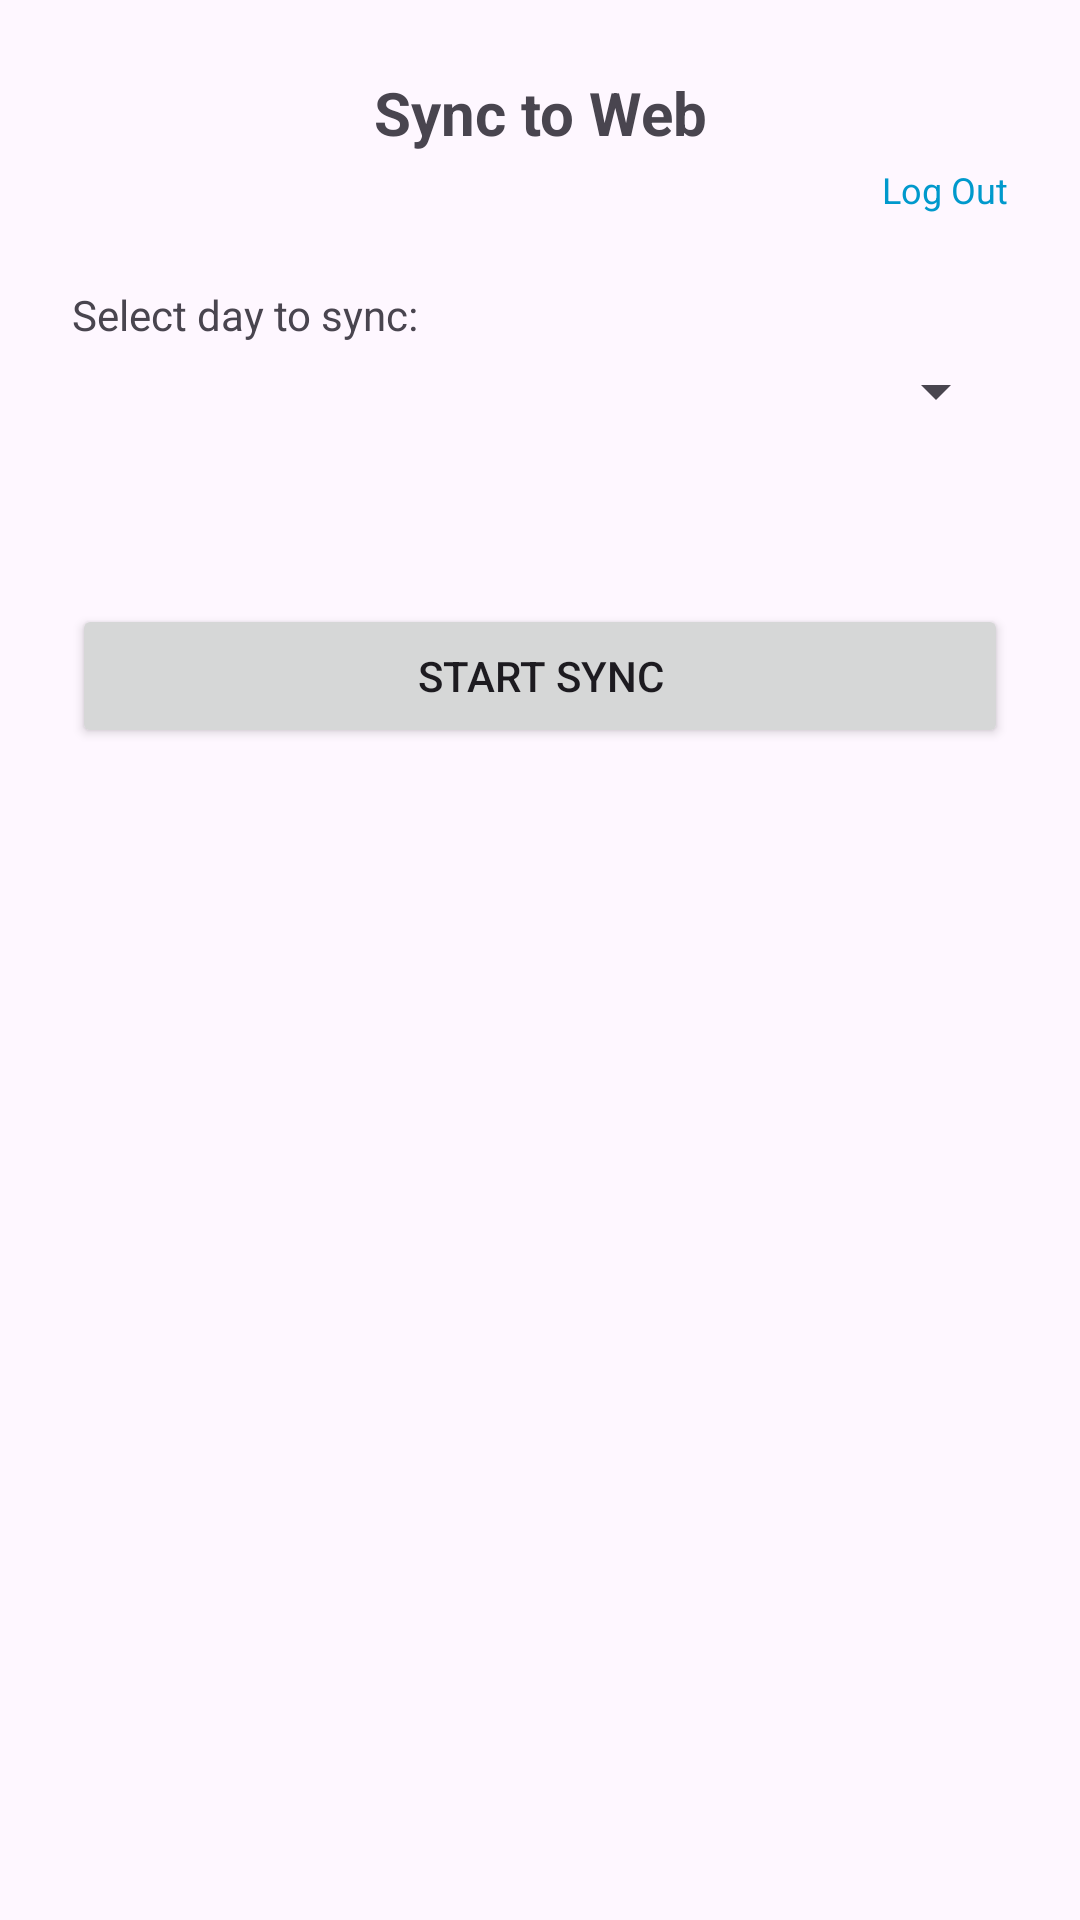

The Android layout XML behind this screen, and the referenced resources:
<!-- AndroidManifest.xml: application theme Theme.LastWarScanner -->
<!-- res/layout/activity_sync.xml -->
<?xml version="1.0" encoding="utf-8"?>
<FrameLayout xmlns:android="http://schemas.android.com/apk/res/android"
    android:layout_width="match_parent"
    android:layout_height="match_parent">

    
    <ViewFlipper
        android:id="@+id/viewFlipper"
        android:layout_width="match_parent"
        android:layout_height="match_parent">

        
        <ScrollView
            android:layout_width="match_parent"
            android:layout_height="match_parent">

            <LinearLayout
                android:layout_width="match_parent"
                android:layout_height="wrap_content"
                android:orientation="vertical"
                android:padding="24dp">

                <TextView
                    android:layout_width="match_parent"
                    android:layout_height="wrap_content"
                    android:text="@string/sync_title"
                    android:textSize="20sp"
                    android:textStyle="bold"
                    android:gravity="center"
                    android:layout_marginBottom="4dp" />

                
                <LinearLayout
                    android:layout_width="match_parent"
                    android:layout_height="wrap_content"
                    android:orientation="horizontal"
                    android:gravity="center"
                    android:layout_marginBottom="24dp">

                    <TextView
                        android:id="@+id/tvLoginStatus"
                        android:layout_width="0dp"
                        android:layout_height="wrap_content"
                        android:layout_weight="1"
                        android:textSize="12sp"
                        android:textColor="@android:color/darker_gray"
                        android:gravity="end"
                        android:paddingEnd="8dp" />

                    <TextView
                        android:id="@+id/tvLogOut"
                        android:layout_width="wrap_content"
                        android:layout_height="wrap_content"
                        android:text="@string/sync_log_out"
                        android:textSize="12sp"
                        android:textColor="@android:color/holo_blue_dark"
                        android:clickable="true"
                        android:focusable="true"
                        android:background="?android:attr/selectableItemBackground" />
                </LinearLayout>

                <TextView
                    android:layout_width="match_parent"
                    android:layout_height="wrap_content"
                    android:text="@string/sync_label_day"
                    android:textSize="14sp"
                    android:layout_marginBottom="4dp" />

                <Spinner
                    android:id="@+id/spinnerDay"
                    android:layout_width="match_parent"
                    android:layout_height="wrap_content"
                    android:layout_marginBottom="16dp" />

                <TextView
                    android:id="@+id/tvWeekDate"
                    android:layout_width="match_parent"
                    android:layout_height="wrap_content"
                    android:textSize="14sp"
                    android:layout_marginBottom="24dp" />

                <TextView
                    android:id="@+id/tvSkippedNote"
                    android:layout_width="match_parent"
                    android:layout_height="wrap_content"
                    android:textSize="13sp"
                    android:textColor="@android:color/holo_orange_dark"
                    android:layout_marginBottom="24dp"
                    android:visibility="gone" />

                <Button
                    android:id="@+id/btnStartSync"
                    android:layout_width="match_parent"
                    android:layout_height="wrap_content"
                    android:text="@string/btn_start_sync"
                    android:padding="12dp" />

            </LinearLayout>
        </ScrollView>

        
        <LinearLayout
            android:layout_width="match_parent"
            android:layout_height="match_parent"
            android:orientation="vertical">

            <TextView
                android:id="@+id/tvReviewSummary"
                android:layout_width="match_parent"
                android:layout_height="wrap_content"
                android:padding="12dp"
                android:textSize="13sp"
                android:gravity="center" />

            <androidx.recyclerview.widget.RecyclerView
                android:id="@+id/rvReview"
                android:layout_width="match_parent"
                android:layout_height="0dp"
                android:layout_weight="1"
                android:scrollbars="vertical" />

            <Button
                android:id="@+id/btnSubmit"
                android:layout_width="match_parent"
                android:layout_height="wrap_content"
                android:text="@string/btn_submit"
                android:layout_margin="12dp"
                android:padding="12dp" />

        </LinearLayout>

        
        <ScrollView
            android:layout_width="match_parent"
            android:layout_height="match_parent">

            <LinearLayout
                android:layout_width="match_parent"
                android:layout_height="wrap_content"
                android:orientation="vertical"
                android:padding="24dp">

                <TextView
                    android:id="@+id/tvResultTitle"
                    android:layout_width="match_parent"
                    android:layout_height="wrap_content"
                    android:textSize="20sp"
                    android:textStyle="bold"
                    android:gravity="center"
                    android:layout_marginBottom="16dp" />

                <TextView
                    android:id="@+id/tvResultBody"
                    android:layout_width="match_parent"
                    android:layout_height="wrap_content"
                    android:textSize="14sp"
                    android:layout_marginBottom="24dp" />

                <Button
                    android:id="@+id/btnRetry"
                    android:layout_width="match_parent"
                    android:layout_height="wrap_content"
                    android:text="@string/btn_retry"
                    android:layout_marginBottom="8dp"
                    android:visibility="gone" />

                <Button
                    android:id="@+id/btnDone"
                    android:layout_width="match_parent"
                    android:layout_height="wrap_content"
                    android:text="@string/btn_done"
                    android:padding="12dp"
                    style="@style/Widget.MaterialComponents.Button.OutlinedButton" />

            </LinearLayout>
        </ScrollView>

    </ViewFlipper>

    
    <LinearLayout
        android:id="@+id/loadingOverlay"
        android:layout_width="match_parent"
        android:layout_height="match_parent"
        android:orientation="vertical"
        android:gravity="center"
        android:background="#B3000000"
        android:visibility="gone">

        <ProgressBar
            android:layout_width="48dp"
            android:layout_height="48dp"
            android:indeterminate="true" />

        <TextView
            android:id="@+id/tvLoadingLabel"
            android:layout_width="wrap_content"
            android:layout_height="wrap_content"
            android:layout_marginTop="16dp"
            android:textColor="@android:color/white"
            android:textSize="14sp" />

    </LinearLayout>

</FrameLayout>
<!-- resources referenced by this layout -->
<resources>
  <string name="btn_done">Done</string>
  <string name="btn_retry">Retry</string>
  <string name="btn_start_sync">Start Sync</string>
  <string name="btn_submit">Submit</string>
  <string name="sync_label_day">Select day to sync:</string>
  <string name="sync_log_out">Log Out</string>
  <string name="sync_title">Sync to Web</string>
  <style name="Theme.LastWarScanner" parent="Base.Theme.LastWarScanner" />
  <style name="Base.Theme.LastWarScanner" parent="Theme.Material3.DayNight.NoActionBar">
          
          
      </style>
</resources>
